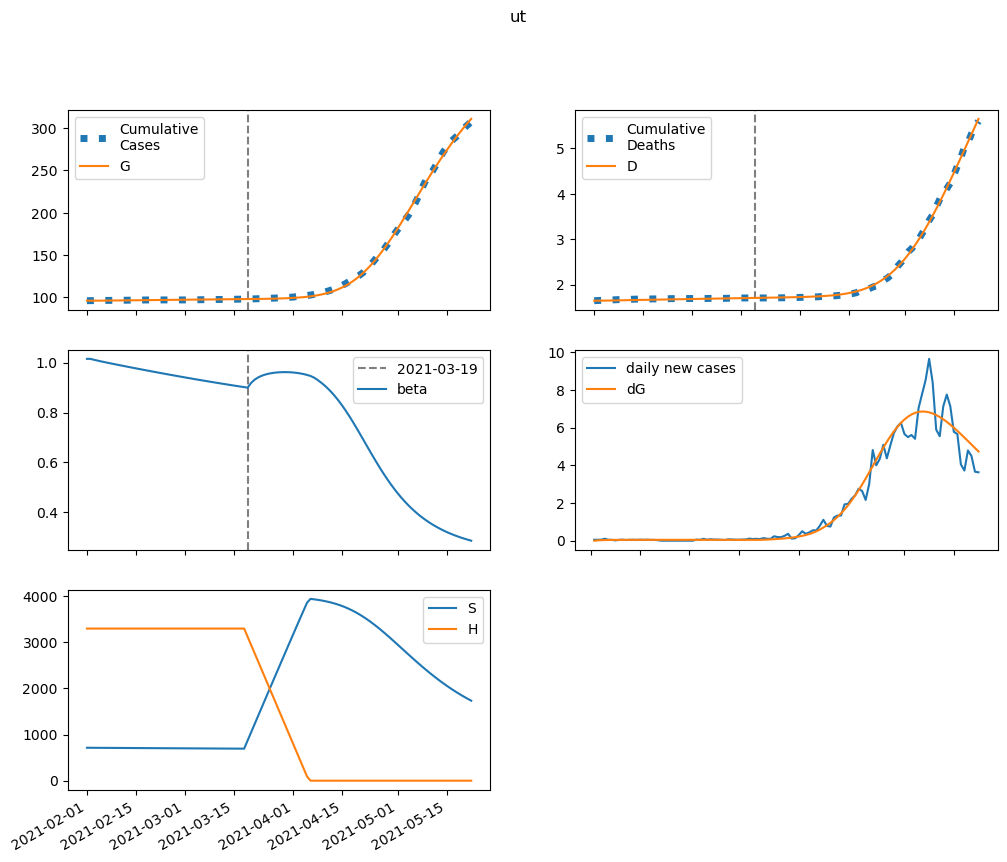

The file beside this chart, header and first rows:
series, 2021-02-01, 2021-02-02, 2021-02-03, 2021-02-04, 2021-02-05, 2021-02-06, 2021-02-07, 2021-02-08, 2021-02-09, 2021-02-10, 2021-02-11, 2021-02-12, 2021-02-13, 2021-02-14, 2021-02-15, 2021-02-16, 2021-02-17, 2021-02-18, 2021-02-19, 2021-02-20, 2021-02-21, 2021-02-22, 2021-02-23
S, 714082, 713534, 713024, 712537, 712065, 711602, 711145, 710691, 710238, 709787, 709337, 708887, 708437, 707987, 707537, 707088, 706638, 706189, 705741, 705292, 704844, 704397, 703950
E, 0.0, 548.2, 895.5, 1116, 1256, 1346, 1404, 1441, 1465, 1481, 1491, 1499, 1503, 1506, 1509, 1510, 1511, 1511, 1511, 1510, 1509, 1508, 1507
I, 771.1, 709.3, 669, 642.3, 624.4, 612.1, 603.5, 597.3, 592.8, 589.3, 586.6, 584.4, 582.6, 581.1, 579.8, 578.6, 577.6, 576.7, 575.9, 575.2, 574.5, 573.8, 573.1
A, 6857, 6420, 6157, 6004, 5919, 5877, 5861, 5862, 5873, 5890, 5910, 5931, 5953, 5975, 5996, 6017, 6036, 6055, 6072, 6088, 6103, 6117, 6130
IH, 0.0, 30.85, 46.45, 53.99, 57.34, 58.58, 58.82, 58.62, 58.25, 57.85, 57.48, 57.15, 56.87, 56.64, 56.44, 56.27, 56.13, 56, 55.89, 55.8, 55.71, 55.63, 55.56
IN, 30.9, 60.44, 86.19, 109.2, 130.1, 149.4, 167.3, 184, 199.8, 214.7, 228.8, 242.2, 254.9, 267, 278.4, 289.3, 299.7, 309.6, 319, 327.9, 336.5, 344.6, 352.3
D, 1644, 1644, 1645, 1646, 1647, 1649, 1650, 1652, 1653, 1654, 1656, 1657, 1659, 1660, 1662, 1663, 1664, 1666, 1667, 1669, 1670, 1671, 1673
R, 0.0, 438.7, 862.8, 1277, 1686, 2092, 2496, 2900, 3305, 3711, 4119, 4528, 4939, 5352, 5767, 6184, 6602, 7022, 7444, 7867, 8292, 8718, 9145
G, 96129, 96129, 96145, 96172, 96206, 96244, 96284, 96326, 96369, 96413, 96458, 96503, 96548, 96593, 96638, 96683, 96729, 96774, 96819, 96865, 96910, 96955, 97001
H, 3297551, 3297551, 3297551, 3297551, 3297551, 3297551, 3297551, 3297551, 3297551, 3297551, 3297551, 3297551, 3297551, 3297551, 3297551, 3297551, 3297551, 3297551, 3297551, 3297551, 3297551, 3297551, 3297551
beta, 1.015, 1.015, 1.012, 1.008, 1.005, 1.002, 0.9993, 0.9964, 0.9936, 0.9908, 0.988, 0.9853, 0.9825, 0.9798, 0.9771, 0.9744, 0.9717, 0.9691, 0.9664, 0.9638, 0.9612, 0.9586, 0.956
